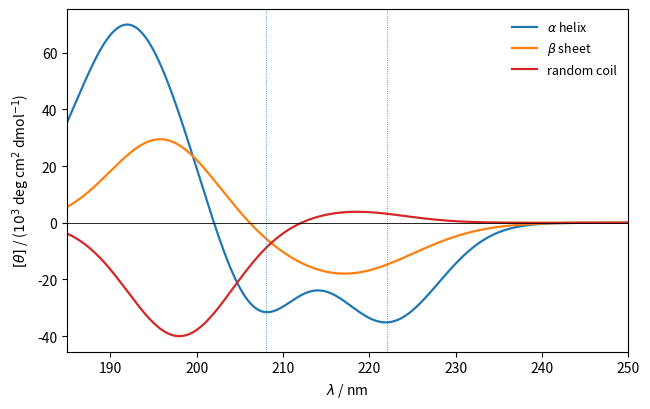

Generate this figure with matplotlib:
"""Schematic far-UV circular dichroism spectra (mean residue ellipticity) of the three
basic protein secondary structures, built from Gaussian bands at the characteristic
positions: alpha helix (+192, -208, -222 nm), beta sheet (+196, -217 nm) and random
coil (-198, weak +218 nm). Illustrative shapes, not measured data."""

import numpy as np
import matplotlib.pyplot as plt

lam = np.linspace(185, 250, 400)
def g(l0, h, w):
    return h * np.exp(-0.5 * ((lam - l0) / w) ** 2)

helix = g(192, 7.0e4, 6.0) + g(207, -3.2e4, 4.5) + g(222, -3.5e4, 6.0)
sheet = g(196, 3.0e4, 6.0) + g(217, -1.8e4, 8.0)
coil = g(198, -4.0e4, 6.0) + g(218, 0.4e4, 6.0)

fig, ax = plt.subplots(figsize=(6.6, 4.2))
ax.plot(lam, helix / 1e3, color="C0", lw=1.6, label=r"$\alpha$ helix")
ax.plot(lam, sheet / 1e3, color="C1", lw=1.6, label=r"$\beta$ sheet")
ax.plot(lam, coil / 1e3, color="C3", lw=1.6, label="random coil")
ax.axhline(0, color="k", lw=0.6)
for l0 in (208, 222):
    ax.axvline(l0, color="C0", lw=0.6, ls=":")
ax.set_xlabel(r"$\lambda$ / nm")
ax.set_ylabel(r"$[\theta]$ / ($10^3$ deg cm$^2$ dmol$^{-1}$)")
ax.set_xlim(185, 250)
ax.legend(frameon=False, fontsize=9)
fig.tight_layout()
